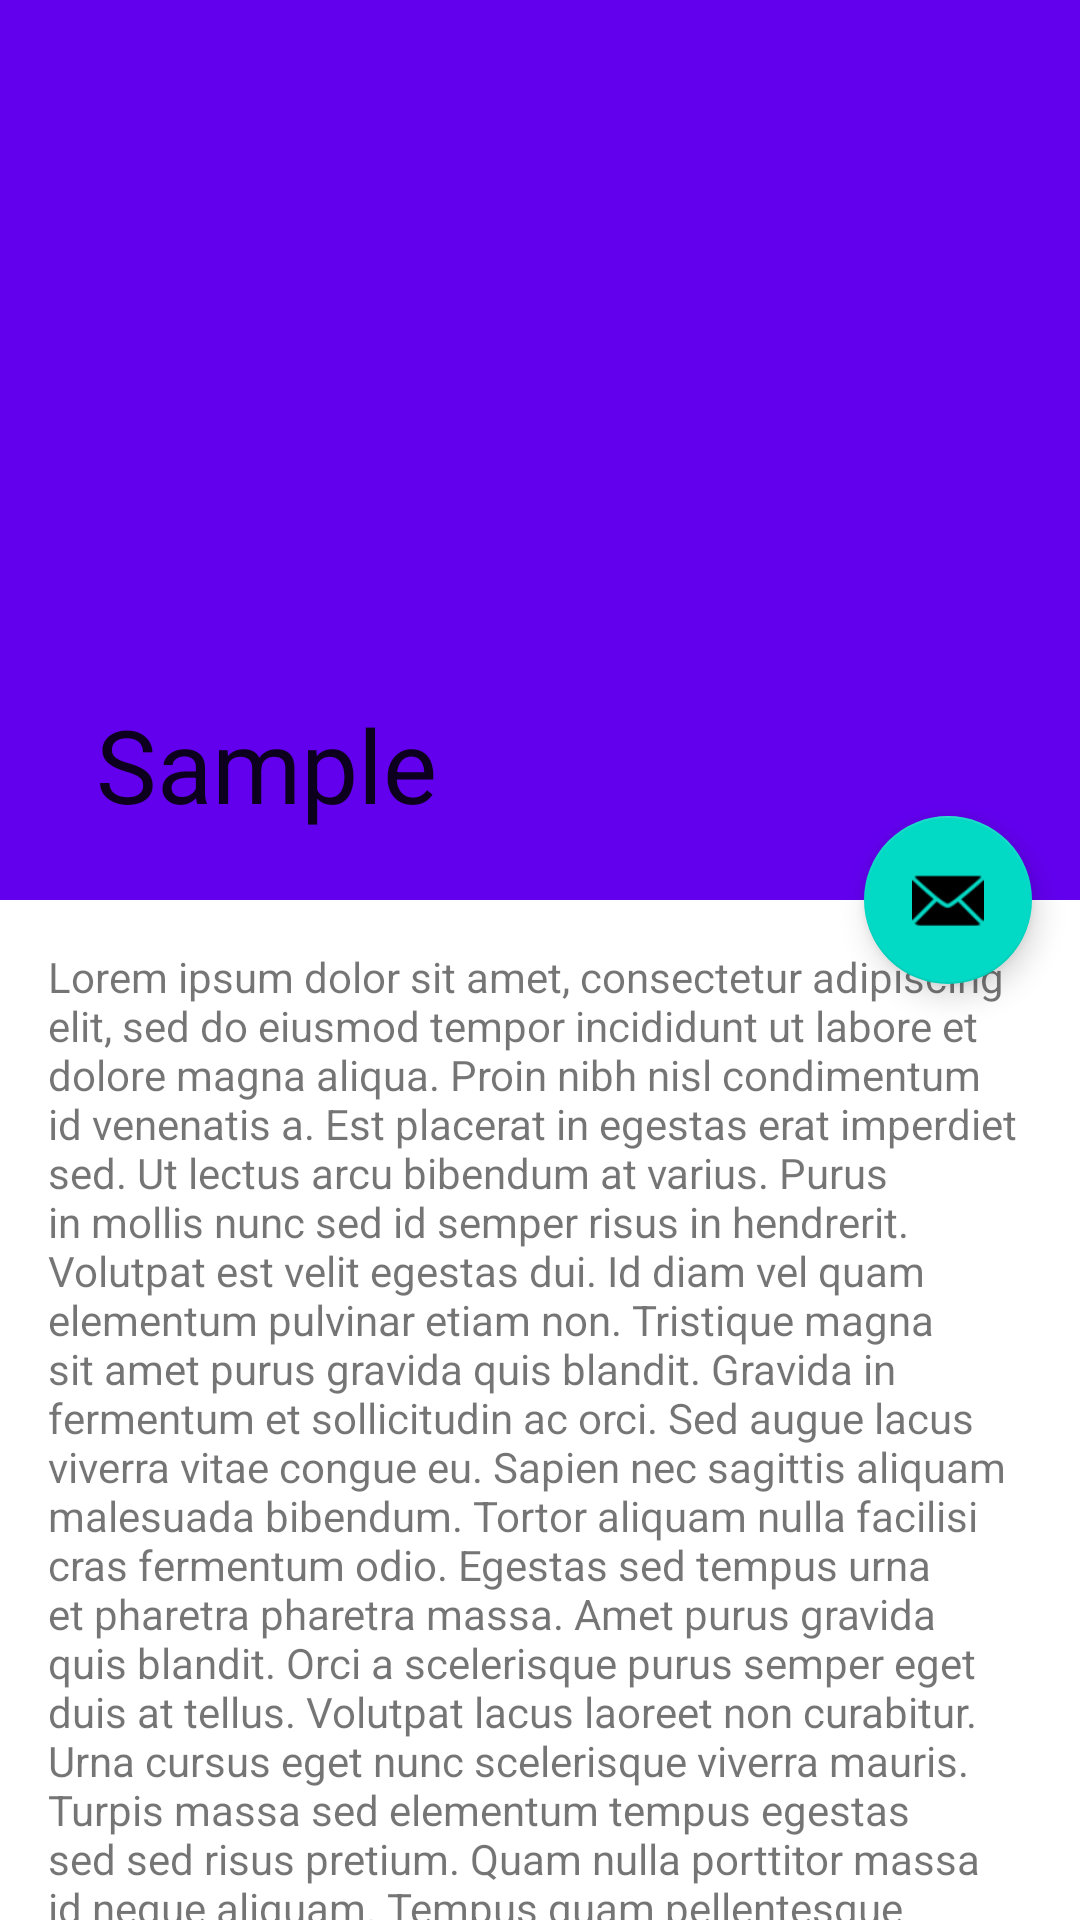

This screen was rendered from an Android layout file. Write that file and the resources it references.
<!-- AndroidManifest.xml: application theme Theme.AndroidCommonUX -->
<!-- res/layout/activity_coordinator_layout.xml -->
<?xml version="1.0" encoding="utf-8"?>
<androidx.coordinatorlayout.widget.CoordinatorLayout xmlns:android="http://schemas.android.com/apk/res/android"
    xmlns:app="http://schemas.android.com/apk/res-auto"
    android:layout_width="match_parent"
    android:layout_height="match_parent">

    <com.google.android.material.appbar.AppBarLayout
        android:id="@+id/app_bar"
        android:layout_width="match_parent"
        android:layout_height="wrap_content"
        android:fitsSystemWindows="true">

        <com.google.android.material.appbar.CollapsingToolbarLayout
            android:layout_width="match_parent"
            android:layout_height="wrap_content"
            android:fitsSystemWindows="true"
            app:contentScrim="?attr/colorPrimary"
            app:layout_scrollFlags="scroll|exitUntilCollapsed"
            app:toolbarId="@+id/toolbar">

            <androidx.appcompat.widget.AppCompatImageView
                android:layout_width="match_parent"
                android:layout_height="300dp"
                android:fitsSystemWindows="true"
                android:scaleType="centerCrop"
                android:src="@mipmap/ic_launcher"
                app:layout_collapseMode="parallax" />

            <androidx.appcompat.widget.Toolbar
                android:id="@+id/toolbar"
                android:layout_width="match_parent"
                android:layout_height="?attr/actionBarSize"
                app:layout_collapseMode="pin"
                app:title="Sample" />

        </com.google.android.material.appbar.CollapsingToolbarLayout>

    </com.google.android.material.appbar.AppBarLayout>

    <include layout="@layout/layout_scroll_behavior_content" />

    <com.google.android.material.floatingactionbutton.FloatingActionButton
        android:id="@+id/fab"
        android:layout_width="wrap_content"
        android:layout_height="wrap_content"
        android:layout_margin="16dp"
        app:layout_anchor="@id/app_bar"
        app:layout_anchorGravity="bottom|end"
        app:srcCompat="@android:drawable/ic_dialog_email" />

</androidx.coordinatorlayout.widget.CoordinatorLayout>
<!-- res/layout/layout_scroll_behavior_content.xml (included above) -->
<?xml version="1.0" encoding="utf-8"?>
<androidx.constraintlayout.widget.ConstraintLayout xmlns:android="http://schemas.android.com/apk/res/android"
    xmlns:app="http://schemas.android.com/apk/res-auto"
    android:layout_width="match_parent"
    android:layout_height="match_parent"
    app:layout_behavior="@string/appbar_scrolling_view_behavior">

    <androidx.core.widget.NestedScrollView
        android:layout_width="match_parent"
        android:layout_height="match_parent">

        <androidx.appcompat.widget.AppCompatTextView
            android:layout_width="wrap_content"
            android:layout_height="wrap_content"
            android:layout_margin="16dp"
            android:text="@string/long_text"
            app:layout_constraintEnd_toEndOf="parent"
            app:layout_constraintStart_toStartOf="parent"
            app:layout_constraintTop_toTopOf="parent" />

    </androidx.core.widget.NestedScrollView>

</androidx.constraintlayout.widget.ConstraintLayout>
<!-- resources referenced by this layout -->
<resources>
  <string name="long_text">Lorem ipsum dolor sit amet, consectetur adipiscing elit, sed do eiusmod tempor incididunt ut labore et dolore magna aliqua. Proin nibh nisl condimentum id venenatis a. Est placerat in egestas erat imperdiet sed. Ut lectus arcu bibendum at varius. Purus in mollis nunc sed id semper risus in hendrerit. Volutpat est velit egestas dui. Id diam vel quam elementum pulvinar etiam non. Tristique magna sit amet purus gravida quis blandit. Gravida in fermentum et sollicitudin ac orci. Sed augue lacus viverra vitae congue eu. Sapien nec sagittis aliquam malesuada bibendum. Tortor aliquam nulla facilisi cras fermentum odio. Egestas sed tempus urna et pharetra pharetra massa. Amet purus gravida quis blandit. Orci a scelerisque purus semper eget duis at tellus.
  
      Volutpat lacus laoreet non curabitur. Urna cursus eget nunc scelerisque viverra mauris. Turpis massa sed elementum tempus egestas sed sed risus pretium. Quam nulla porttitor massa id neque aliquam. Tempus quam pellentesque nec nam aliquam sem et. Ut eu sem integer vitae justo. Commodo sed egestas egestas fringilla phasellus faucibus scelerisque eleifend donec. Cras fermentum odio eu feugiat pretium nibh ipsum. Posuere morbi leo urna molestie at elementum eu facilisis sed. Augue eget arcu dictum varius duis at. Lacinia at quis risus sed vulputate odio. Massa tincidunt dui ut ornare.
  
      Auctor augue mauris augue neque gravida in fermentum et. Varius vel pharetra vel turpis nunc eget. Condimentum mattis pellentesque id nibh tortor id aliquet. In massa tempor nec feugiat nisl pretium fusce. Dolor sed viverra ipsum nunc aliquet bibendum. Potenti nullam ac tortor vitae purus faucibus ornare suspendisse sed. Mauris a diam maecenas sed. Tortor aliquam nulla facilisi cras fermentum. Mattis rhoncus urna neque viverra. Dui sapien eget mi proin sed. In dictum non consectetur a. Eu consequat ac felis donec et odio pellentesque. Eget egestas purus viverra accumsan in nisl. Dui nunc mattis enim ut tellus elementum. Lobortis elementum nibh tellus molestie nunc non. Nisi porta lorem mollis aliquam ut porttitor leo a diam. Pulvinar mattis nunc sed blandit libero volutpat sed. Ut faucibus pulvinar elementum integer.
  
      Scelerisque varius morbi enim nunc faucibus a pellentesque. Scelerisque in dictum non consectetur a erat nam at lectus. Sed euismod nisi porta lorem mollis aliquam. Nunc mi ipsum faucibus vitae aliquet. Nibh cras pulvinar mattis nunc. Sed viverra tellus in hac habitasse platea. Ac tortor vitae purus faucibus ornare. Laoreet sit amet cursus sit amet dictum sit amet. Risus sed vulputate odio ut enim. Massa sapien faucibus et molestie ac feugiat sed. Proin libero nunc consequat interdum varius sit amet mattis vulputate. Eget sit amet tellus cras adipiscing enim eu. Ullamcorper dignissim cras tincidunt lobortis feugiat. Arcu ac tortor dignissim convallis aenean et tortor at. Aliquet risus feugiat in ante metus. Sit amet luctus venenatis lectus magna. Egestas maecenas pharetra convallis posuere morbi leo. Auctor neque vitae tempus quam pellentesque nec nam aliquam sem.
  
          Ac orci phasellus egestas tellus rutrum tellus. Ultrices neque ornare aenean euismod elementum nisi quis. Vel pharetra vel turpis nunc eget. Quis lectus nulla at volutpat diam ut venenatis tellus in. Egestas congue quisque egestas diam in arcu. Tincidunt praesent semper feugiat nibh sed pulvinar. Tristique senectus et netus et malesuada fames. Tristique nulla aliquet enim tortor. Aliquet nibh praesent tristique magna sit amet purus. Diam maecenas ultricies mi eget mauris pharetra et ultrices neque. Morbi tristique senectus et netus et malesuada. Venenatis tellus in metus vulputate eu scelerisque felis. Risus pretium quam vulputate dignissim suspendisse in. Ut venenatis tellus in metus vulputate. Turpis in eu mi bibendum. Pellentesque elit eget gravida cum sociis natoque. Tristique risus nec feugiat in fermentum posuere urna. Senectus et netus et malesuada fames ac turpis.</string>
</resources>
